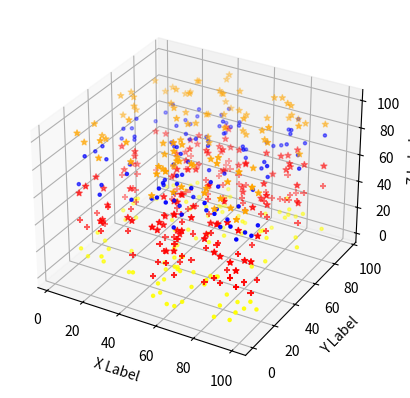

The matplotlib source for this figure:
import matplotlib.pyplot as plt
from mpl_toolkits.mplot3d import Axes3D
import numpy as np


np.random.seed( 19680802 )


def randrange(n, vmin, vmax):
    return (vmax - vmin)*np.random.rand(n) + vmin


fig = plt.figure()
ax = fig.add_subplot( 111 , projection = '3d' )
n = 100

marker = [".","^","4","*","+"]
kolor = ['red','green','blue','yellow','black','orange']

xs = randrange(n, 0 , 100 )
ys = randrange(n, 0 , 100 )

for x in range(1,6,1):
    zs = randrange(n,0+20*(x-1), 20*x+1)
    ax.scatter(xs, ys, zs, c =kolor[int(np.random.randint(0,len(kolor)))], marker =marker[int(np.random.randint(0,len(marker)))])

ax.set_xlabel( 'X Label' )
ax.set_ylabel( 'Y Label' )
ax.set_zlabel( 'Z Label' )
plt.show()